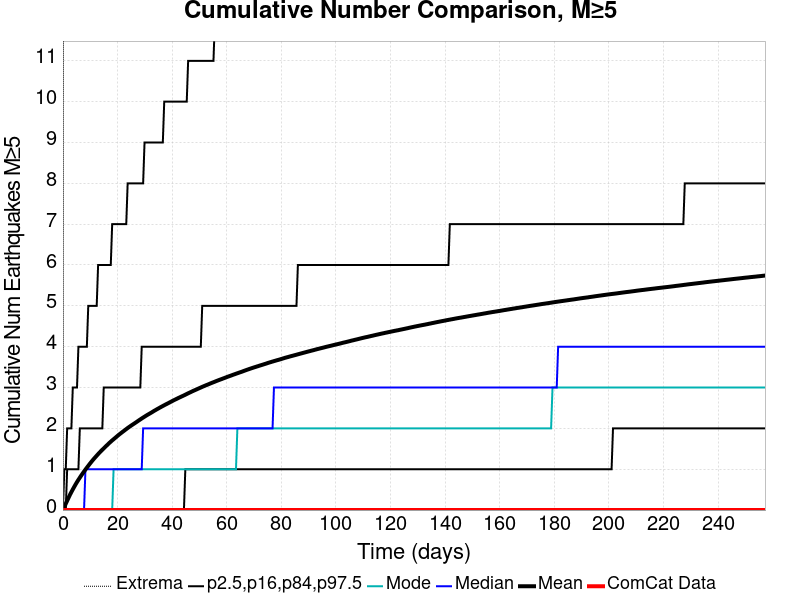

Source data for this figure (header and first rows):
Time (days), ComCat Data, Simulation Mean, Simulation Median, Simulation Mode, Simulation Minimum, Simulation Maximum, 2.5 %-ile, 16 %-ile, 84 %-ile, 97.5 %-ile
0.0, 0.0, 0.0, 0.0, 0.0, 0.0, 0.0, 0.0, 0.0, 0.0, 0.0
0.5154, 0.0, 0.07614, 0.0, 0.0, 0.0, 38.0, 0.0, 0.0, 0.0, 1.0
1.031, 0.0, 0.1546, 0.0, 0.0, 0.0, 59.0, 0.0, 0.0, 0.0, 1.0
1.546, 0.0, 0.2285, 0.0, 0.0, 0.0, 66.0, 0.0, 0.0, 1.0, 2.0
2.062, 0.0, 0.3026, 0.0, 0.0, 0.0, 71.0, 0.0, 0.0, 1.0, 2.0
2.577, 0.0, 0.3753, 0.0, 0.0, 0.0, 72.0, 0.0, 0.0, 1.0, 2.0
3.092, 0.0, 0.4411, 0.0, 0.0, 0.0, 77.0, 0.0, 0.0, 1.0, 2.0
3.608, 0.0, 0.5052, 0.0, 0.0, 0.0, 82.0, 0.0, 0.0, 1.0, 3.0
4.123, 0.0, 0.5676, 0.0, 0.0, 0.0, 87.0, 0.0, 0.0, 1.0, 3.0
4.638, 0.0, 0.6284, 0.0, 0.0, 0.0, 92.0, 0.0, 0.0, 1.0, 3.0
5.154, 0.0, 0.6864, 0.0, 0.0, 0.0, 95.0, 0.0, 0.0, 1.0, 3.0
5.669, 0.0, 0.7411, 0.0, 0.0, 0.0, 97.0, 0.0, 0.0, 1.0, 4.0
6.185, 0.0, 0.7935, 0.0, 0.0, 0.0, 98.0, 0.0, 0.0, 2.0, 4.0
6.7, 0.0, 0.8458, 0.0, 0.0, 0.0, 99.0, 0.0, 0.0, 2.0, 4.0
7.215, 0.0, 0.8953, 0.0, 0.0, 0.0, 102.0, 0.0, 0.0, 2.0, 4.0
7.731, 0.0, 0.9437, 0.0, 0.0, 0.0, 105.0, 0.0, 0.0, 2.0, 4.0
8.246, 0.0, 0.9922, 1.0, 0.0, 0.0, 108.0, 0.0, 0.0, 2.0, 4.0
8.762, 0.0, 1.038, 1.0, 0.0, 0.0, 109.0, 0.0, 0.0, 2.0, 4.0
9.277, 0.0, 1.083, 1.0, 0.0, 0.0, 111.0, 0.0, 0.0, 2.0, 5.0
9.792, 0.0, 1.128, 1.0, 0.0, 0.0, 113.0, 0.0, 0.0, 2.0, 5.0
10.31, 0.0, 1.171, 1.0, 0.0, 0.0, 114.0, 0.0, 0.0, 2.0, 5.0
10.82, 0.0, 1.214, 1.0, 0.0, 0.0, 114.0, 0.0, 0.0, 2.0, 5.0
11.34, 0.0, 1.255, 1.0, 0.0, 0.0, 115.0, 0.0, 0.0, 2.0, 5.0
11.85, 0.0, 1.293, 1.0, 0.0, 0.0, 119.0, 0.0, 0.0, 2.0, 5.0
12.37, 0.0, 1.332, 1.0, 0.0, 0.0, 124.0, 0.0, 0.0, 2.0, 5.0
12.88, 0.0, 1.37, 1.0, 0.0, 0.0, 124.0, 0.0, 0.0, 2.0, 6.0
13.4, 0.0, 1.407, 1.0, 0.0, 0.0, 127.0, 0.0, 0.0, 2.0, 6.0
13.92, 0.0, 1.443, 1.0, 0.0, 0.0, 127.0, 0.0, 0.0, 2.0, 6.0
14.43, 0.0, 1.477, 1.0, 0.0, 0.0, 128.0, 0.0, 0.0, 2.0, 6.0
14.95, 0.0, 1.511, 1.0, 0.0, 0.0, 128.0, 0.0, 0.0, 3.0, 6.0
15.46, 0.0, 1.545, 1.0, 0.0, 0.0, 129.0, 0.0, 0.0, 3.0, 6.0
15.98, 0.0, 1.578, 1.0, 0.0, 0.0, 130.0, 0.0, 0.0, 3.0, 6.0
16.49, 0.0, 1.61, 1.0, 0.0, 0.0, 130.0, 0.0, 0.0, 3.0, 6.0
17.01, 0.0, 1.644, 1.0, 0.0, 0.0, 130.0, 0.0, 0.0, 3.0, 6.0
17.52, 0.0, 1.674, 1.0, 0.0, 0.0, 131.0, 0.0, 0.0, 3.0, 6.0
18.04, 0.0, 1.706, 1.0, 0.0, 0.0, 131.0, 0.0, 0.0, 3.0, 7.0
18.55, 0.0, 1.734, 1.0, 1.0, 0.0, 132.0, 0.0, 0.0, 3.0, 7.0
19.07, 0.0, 1.763, 1.0, 1.0, 0.0, 132.0, 0.0, 0.0, 3.0, 7.0
19.58, 0.0, 1.793, 1.0, 1.0, 0.0, 132.0, 0.0, 0.0, 3.0, 7.0
20.1, 0.0, 1.822, 1.0, 1.0, 0.0, 132.0, 0.0, 0.0, 3.0, 7.0
20.62, 0.0, 1.85, 1.0, 1.0, 0.0, 133.0, 0.0, 0.0, 3.0, 7.0
21.13, 0.0, 1.878, 1.0, 1.0, 0.0, 134.0, 0.0, 0.0, 3.0, 7.0
21.65, 0.0, 1.904, 1.0, 1.0, 0.0, 134.0, 0.0, 0.0, 3.0, 7.0
22.16, 0.0, 1.93, 1.0, 1.0, 0.0, 135.0, 0.0, 0.0, 3.0, 7.0
22.68, 0.0, 1.956, 1.0, 1.0, 0.0, 135.0, 0.0, 0.0, 3.0, 7.0
23.19, 0.0, 1.982, 1.0, 1.0, 0.0, 135.0, 0.0, 0.0, 3.0, 7.0
23.71, 0.0, 2.009, 1.0, 1.0, 0.0, 137.0, 0.0, 0.0, 3.0, 8.0
24.22, 0.0, 2.033, 1.0, 1.0, 0.0, 139.0, 0.0, 0.0, 3.0, 8.0
24.74, 0.0, 2.057, 1.0, 1.0, 0.0, 139.0, 0.0, 0.0, 3.0, 8.0
25.25, 0.0, 2.081, 1.0, 1.0, 0.0, 143.0, 0.0, 0.0, 3.0, 8.0
25.77, 0.0, 2.103, 1.0, 1.0, 0.0, 143.0, 0.0, 0.0, 3.0, 8.0
26.28, 0.0, 2.126, 1.0, 1.0, 0.0, 145.0, 0.0, 0.0, 3.0, 8.0
26.8, 0.0, 2.149, 1.0, 1.0, 0.0, 145.0, 0.0, 0.0, 3.0, 8.0
27.32, 0.0, 2.173, 1.0, 1.0, 0.0, 145.0, 0.0, 0.0, 3.0, 8.0
27.83, 0.0, 2.197, 1.0, 1.0, 0.0, 146.0, 0.0, 0.0, 3.0, 8.0
28.35, 0.0, 2.219, 1.0, 1.0, 0.0, 146.0, 0.0, 0.0, 3.0, 8.0
28.86, 0.0, 2.243, 1.0, 1.0, 0.0, 146.0, 0.0, 0.0, 4.0, 8.0
29.38, 0.0, 2.265, 2.0, 1.0, 0.0, 146.0, 0.0, 0.0, 4.0, 8.0
29.89, 0.0, 2.287, 2.0, 1.0, 0.0, 146.0, 0.0, 0.0, 4.0, 9.0
30.41, 0.0, 2.308, 2.0, 1.0, 0.0, 147.0, 0.0, 0.0, 4.0, 9.0
... 440 more rows
